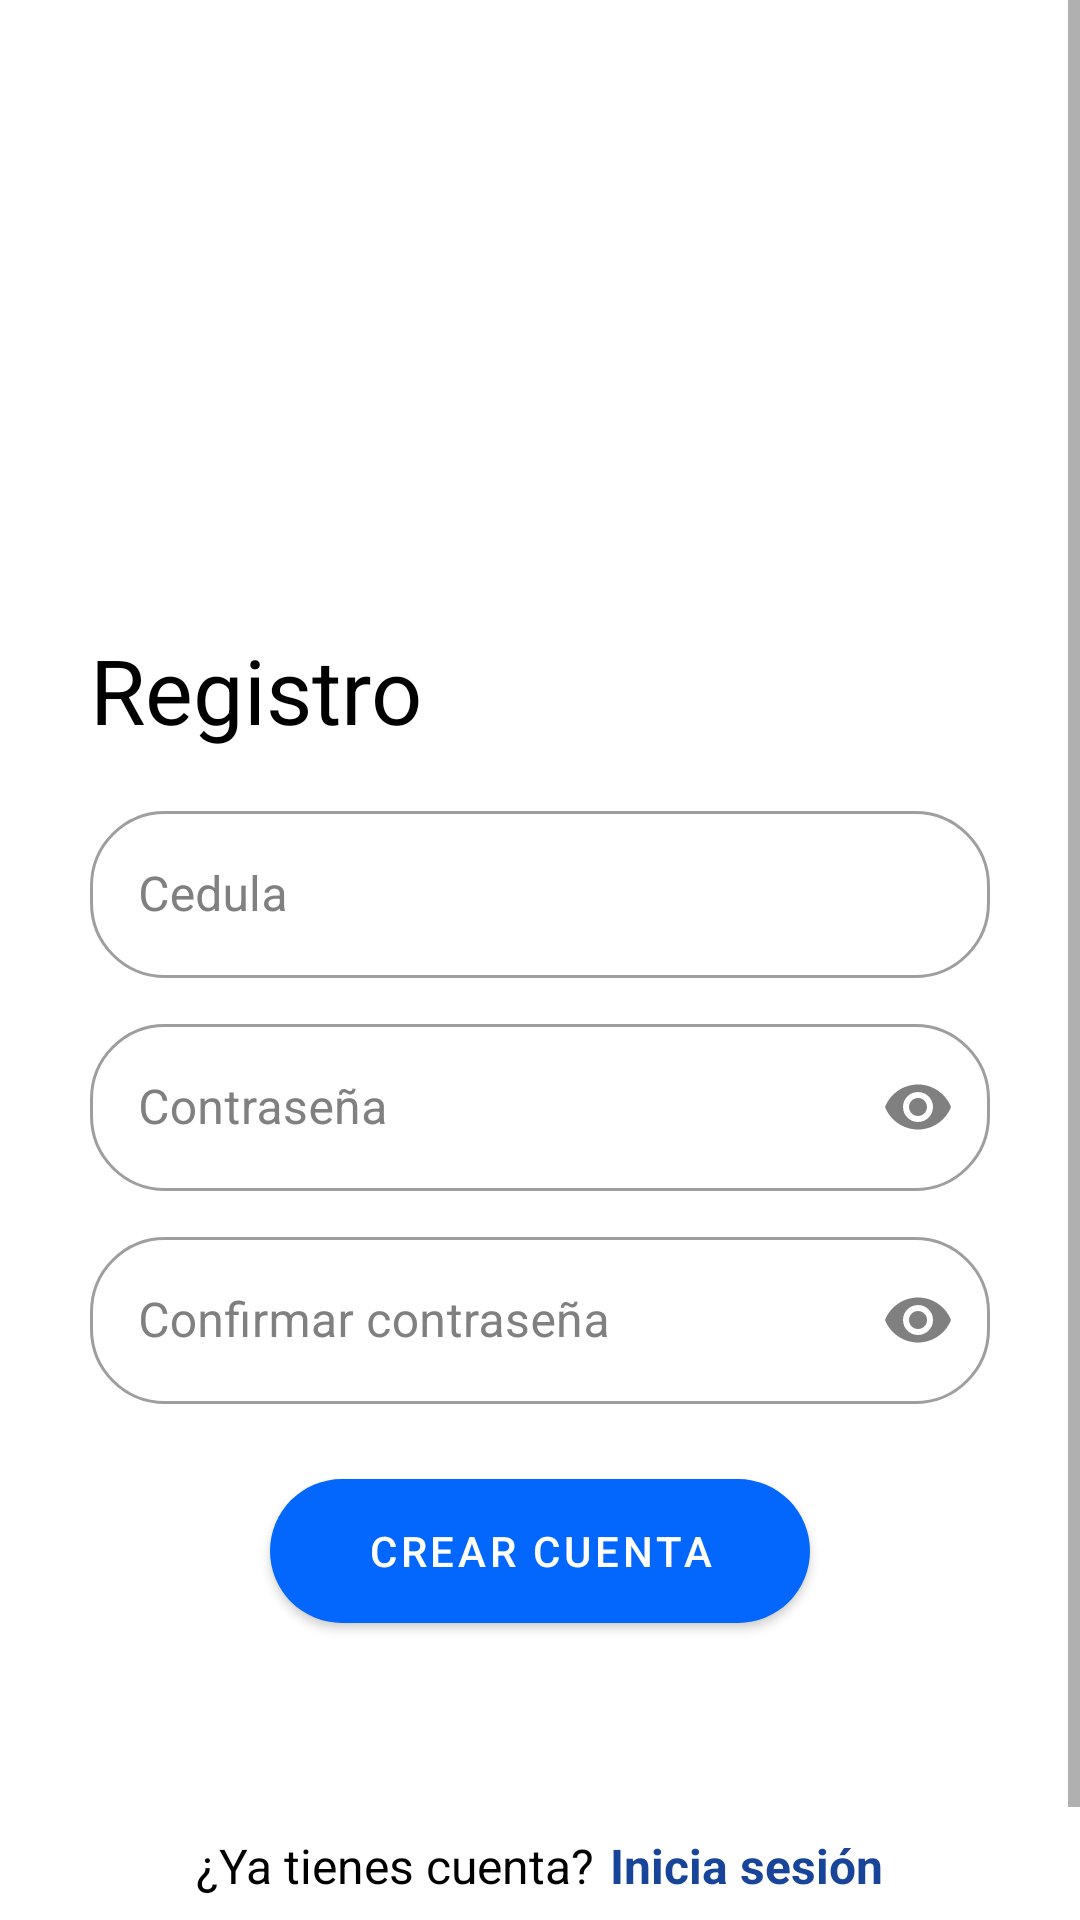

Here is an Android app screen rendered from its layout file. Give the layout XML and the strings, colors and styles it references.
<!-- AndroidManifest.xml: application theme Theme.Denticitas_android -->
<!-- res/layout/activity_registro.xml -->
<?xml version="1.0" encoding="utf-8"?>
<ScrollView xmlns:android="http://schemas.android.com/apk/res/android"
    xmlns:app="http://schemas.android.com/apk/res-auto"
    xmlns:tools="http://schemas.android.com/tools"
    android:layout_width="match_parent"
    android:layout_height="match_parent"
    android:background="@color/White"
    tools:context=".cliente.auth.view.RegistroActivity">

    <LinearLayout
        android:layout_width="match_parent"
        android:layout_height="wrap_content"
        android:gravity="center_horizontal"
        android:orientation="vertical"
        android:id="@+id/registro">

        <ImageView
            android:layout_width="match_parent"
            android:layout_height="120dp"
            android:scaleType="fitXY"
            android:src="@drawable/vector_registro"
            android:layout_marginBottom="60dp"/>

        <LinearLayout
            android:layout_width="match_parent"
            android:layout_height="500dp"
            android:layout_marginHorizontal="30dp"
            android:orientation="vertical">

            <LinearLayout
                android:layout_width="match_parent"
                android:layout_height="wrap_content"
                android:layout_marginBottom="10dp"
                android:orientation="horizontal">

                <TextView
                    style="@style/RegisterTitle"
                    android:layout_width="0dp"
                    android:layout_height="wrap_content"
                    android:layout_gravity="start|bottom"
                    android:layout_weight="7"
                    android:text="@string/register_title" />

                <ImageView
                    android:layout_width="0dp"
                    android:layout_height="70dp"
                    android:layout_weight="2"
                    android:src="@drawable/logo" />
            </LinearLayout>

            <com.google.android.material.textfield.TextInputLayout
                style="@style/InputTextWhite"
                android:hint="@string/cedula_text"
                app:startIconDrawable="@drawable/ic_person">

                <com.google.android.material.textfield.TextInputEditText
                    android:id="@+id/input_cedula_registro"
                    style="@style/InputEditTextWhite"
                    android:importantForAutofill="no"
                    android:inputType="number" />
            </com.google.android.material.textfield.TextInputLayout>

            <com.google.android.material.textfield.TextInputLayout
                style="@style/InputPasswordWhite"
                android:hint="@string/password_text"
                app:startIconDrawable="@drawable/ic_lock">

                <com.google.android.material.textfield.TextInputEditText
                    android:id="@+id/input_pwd_registro"
                    style="@style/InputEditPasswordWhite" />
            </com.google.android.material.textfield.TextInputLayout>

            <com.google.android.material.textfield.TextInputLayout
                style="@style/InputPasswordWhite"
                android:hint="@string/password_confirm_text"
                app:startIconDrawable="@drawable/ic_lock">
                <com.google.android.material.textfield.TextInputEditText
                    android:id="@+id/input_pwd_confirmar_registro"
                    style="@style/InputEditPasswordWhite" />
            </com.google.android.material.textfield.TextInputLayout>

            <com.google.android.material.button.MaterialButton
                android:id="@+id/btn_registro"
                style="@style/Button"
                android:layout_width="180dp"
                android:layout_height="wrap_content"
                android:layout_gravity="center"
                android:text="@string/register_button" />

            <LinearLayout
                android:layout_width="match_parent"
                android:layout_height="wrap_content"
                android:layout_gravity="bottom"
                android:layout_marginTop="70dp"
                android:gravity="center"
                android:orientation="horizontal">

                <TextView
                    style="@style/LoginText"
                    android:text="@string/already_have_account_text" />

                <TextView
                    android:id="@+id/btn_inicia_sesion"
                    style="@style/RegistrateText"
                    android:text="@string/inicia_sesion_text" />
            </LinearLayout>
        </LinearLayout>
    </LinearLayout>
</ScrollView>
<!-- resources referenced by this layout -->
<resources>
  <color name="White">#FFFFFF</color>
  <string name="already_have_account_text">¿Ya tienes cuenta?</string>
  <string name="cedula_text">Cedula</string>
  <string name="inicia_sesion_text">Inicia sesión</string>
  <string name="password_confirm_text">Confirmar contraseña</string>
  <string name="password_text">Contraseña</string>
  <string name="register_button">Crear cuenta</string>
  <string name="register_title">Registro</string>
  <style name="Button">
          <item name="android:textColor">@color/White</item>
          <item name="backgroundTint">@color/colorPrimary</item>
          <item name="cornerRadius">50dp</item>
          <item name="android:insetBottom">0dp</item>
          <item name="android:insetTop">0dp</item>
          <item name="rippleColor">@color/White</item>
          <item name="android:layout_marginTop">20dp</item>
          <item name="android:textSize">14sp</item>
      </style>
  <style name="InputEditPasswordWhite" parent="InputEditTextWhite">
          <item name="android:inputType">textPassword</item>
      </style>
  <style name="InputEditTextWhite">
          <item name="android:textColor">@color/Black</item>
          <item name="android:layout_width">match_parent</item>
          <item name="android:layout_height">wrap_content</item>
      </style>
  <style name="InputPasswordWhite" parent="InputTextWhite">
          <item name="passwordToggleEnabled">true</item>
          <item name="passwordToggleTint">@color/Gray</item>
      </style>
  <style name="InputTextWhite" parent="Widget.MaterialComponents.TextInputLayout.OutlinedBox">
          <item name="boxCornerRadiusBottomEnd">25dp</item>
          <item name="boxCornerRadiusBottomStart">25dp</item>
          <item name="boxCornerRadiusTopEnd">25dp</item>
          <item name="boxCornerRadiusTopStart">25dp</item>
          <item name="hintTextColor">@color/Gray</item>
          <item name="android:textColorHint">@color/Gray</item>
          <item name="startIconTint">@color/Gray</item>
          <item name="android:layout_marginTop">5dp</item>
          <item name="android:layout_marginBottom">5dp</item>
          <item name="android:layout_width">match_parent</item>
          <item name="android:layout_height">wrap_content</item>
      </style>
  <style name="LoginText">
          <item name="android:textAlignment">center</item>
          <item name="android:textSize">16sp</item>
          <item name="android:layout_width">wrap_content</item>
          <item name="android:layout_height">wrap_content</item>
      </style>
  <style name="RegisterTitle">
          <item name="android:textAlignment">textStart</item>
          <item name="android:textSize">30sp</item>
      </style>
  <style name="RegistrateText" parent="LoginText">
          <item name="android:layout_marginStart">5dp</item>
          <item name="android:textColor">@color/colorPrimaryDark</item>
          <item name="android:textStyle">bold</item>
      </style>
  <style name="Theme.Denticitas_android" parent="Theme.MaterialComponents.DayNight.NoActionBar">
          
          <item name="colorPrimary">@color/colorPrimary</item>
          <item name="colorPrimaryVariant">@color/colorPrimary</item>
          <item name="colorOnPrimary">@color/White</item>
          
          <item name="colorSecondary">@color/colorPrimary</item>
          <item name="colorSecondaryVariant">@color/colorPrimary</item>
          <item name="colorOnSecondary">@color/White</item>
          
          <item name="android:statusBarColor" tools:targetApi="l">?attr/colorPrimaryVariant</item>
          
          <item name="android:textColor">@color/Black</item>
      </style>
  <color name="colorPrimary">#0367FE</color>
  <color name="Black">#000000</color>
  <color name="Gray">#808080</color>
  <color name="colorPrimaryDark">#184499</color>
</resources>
